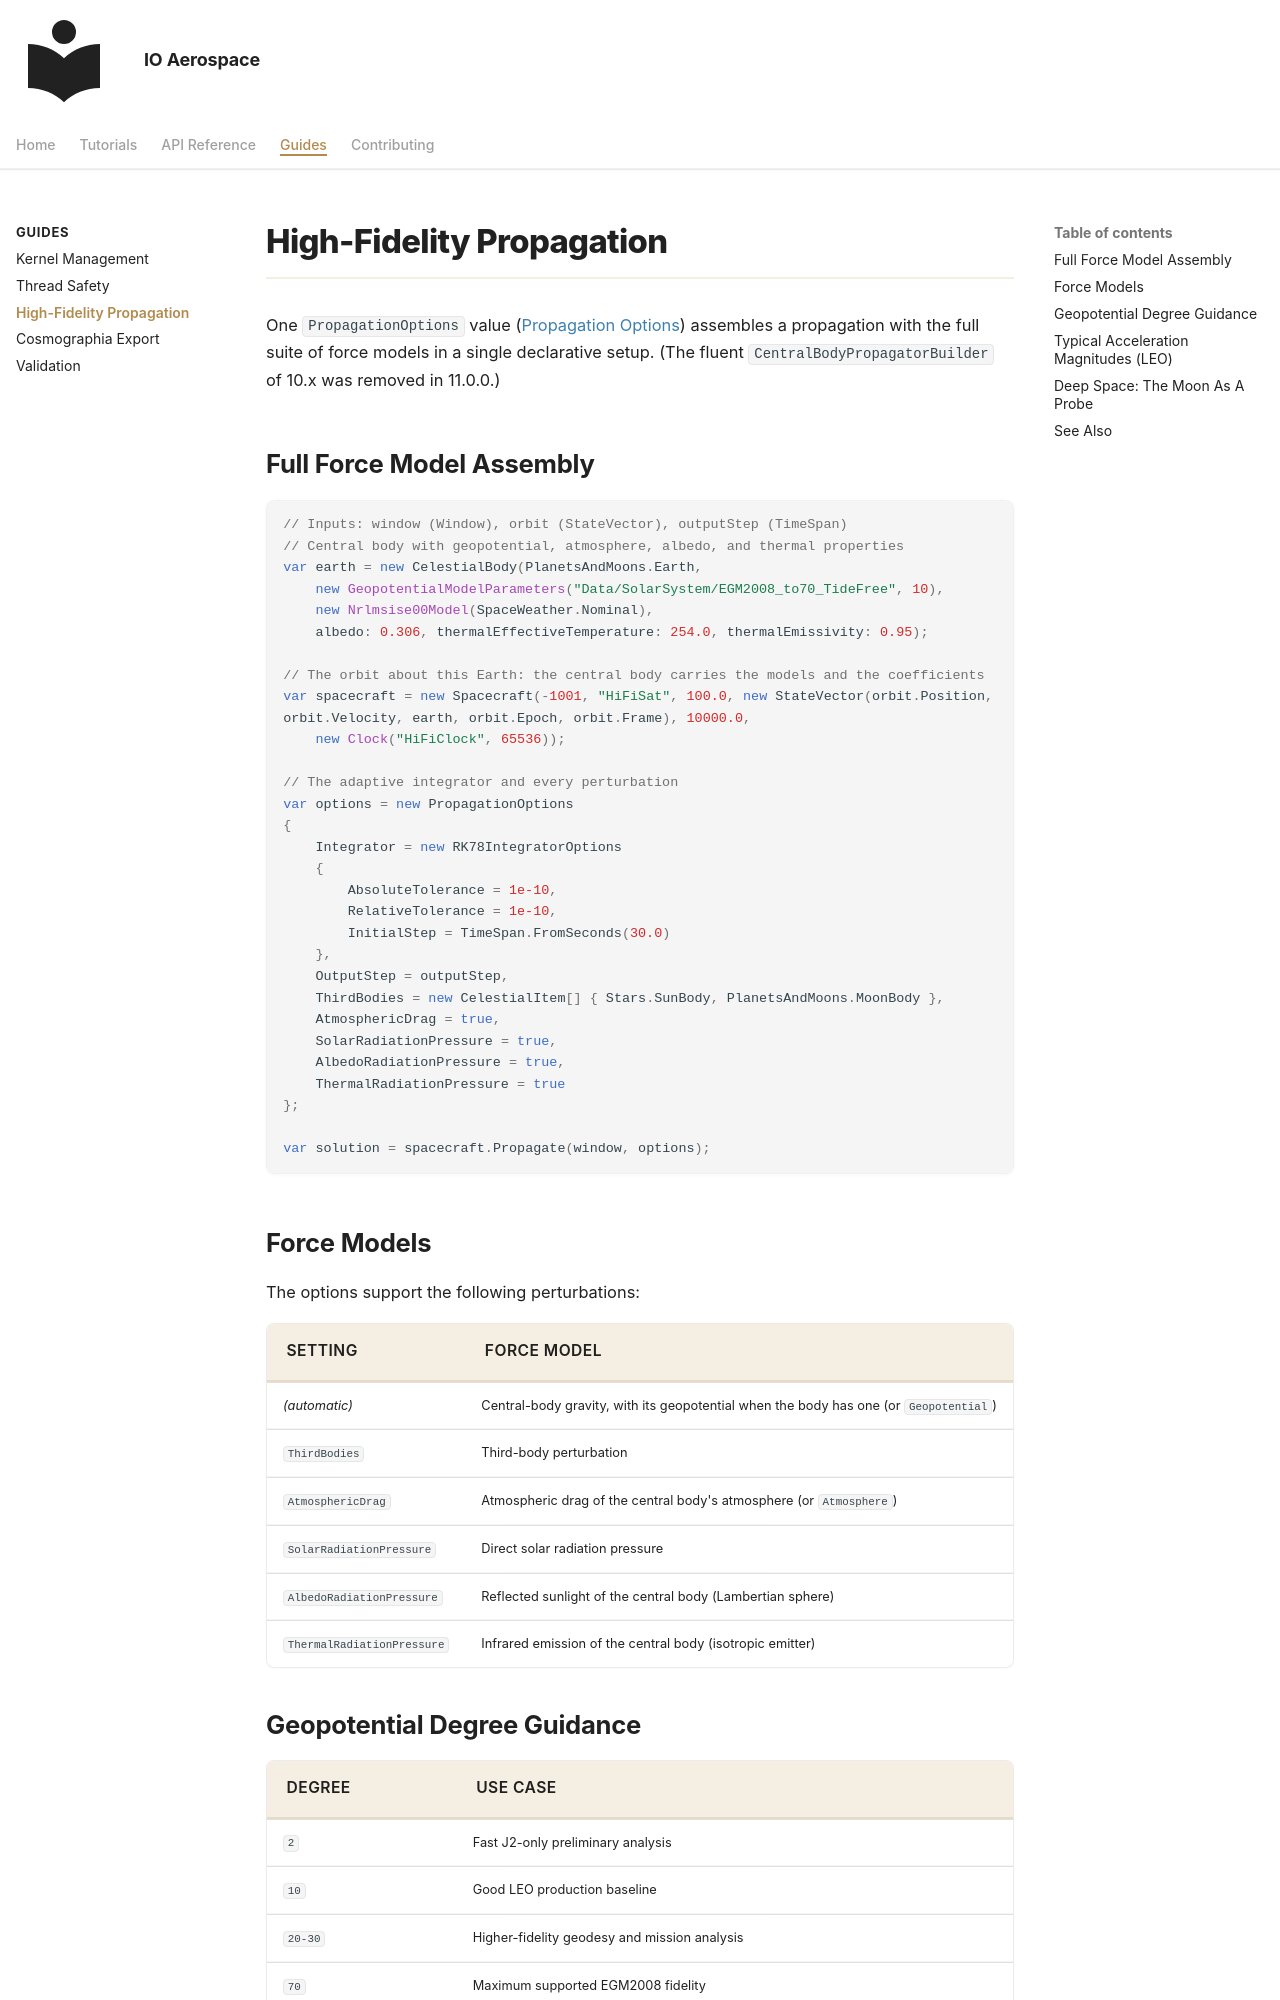

repository: IO-Aerospace-software-engineering/Astrodynamics · page: guides/high-fidelity-propagation/index.html · generator: mkdocs

# High-Fidelity Propagation

One `PropagationOptions` value ([Propagation Options](../reference/propagators.md#propagation-options)) assembles a
propagation with the full suite of force models in a single declarative setup. (The fluent `CentralBodyPropagatorBuilder`
of 10.x was removed in 11.0.0.)

## Full Force Model Assembly

```csharp
// Inputs: window (Window), orbit (StateVector), outputStep (TimeSpan)
// Central body with geopotential, atmosphere, albedo, and thermal properties
var earth = new CelestialBody(PlanetsAndMoons.Earth,
    new GeopotentialModelParameters("Data/SolarSystem/EGM2008_to70_TideFree", 10),
    new Nrlmsise00Model(SpaceWeather.Nominal),
    albedo: 0.306, thermalEffectiveTemperature: 254.0, thermalEmissivity: 0.95);

// The orbit about this Earth: the central body carries the models and the coefficients
var spacecraft = new Spacecraft(-1001, "HiFiSat", 100.0, new StateVector(orbit.Position, orbit.Velocity, earth, orbit.Epoch, orbit.Frame), 10000.0,
    new Clock("HiFiClock", 65536));

// The adaptive integrator and every perturbation
var options = new PropagationOptions
{
    Integrator = new RK78IntegratorOptions
    {
        AbsoluteTolerance = 1e-10,
        RelativeTolerance = 1e-10,
        InitialStep = TimeSpan.FromSeconds(30.0)
    },
    OutputStep = outputStep,
    ThirdBodies = new CelestialItem[] { Stars.SunBody, PlanetsAndMoons.MoonBody },
    AtmosphericDrag = true,
    SolarRadiationPressure = true,
    AlbedoRadiationPressure = true,
    ThermalRadiationPressure = true
};

var solution = spacecraft.Propagate(window, options);
```

## Force Models

The options support the following perturbations:

| Setting | Force Model |
|--------|-------------|
| *(automatic)* | Central-body gravity, with its geopotential when the body has one (or `Geopotential`) |
| `ThirdBodies` | Third-body perturbation |
| `AtmosphericDrag` | Atmospheric drag of the central body's atmosphere (or `Atmosphere`) |
| `SolarRadiationPressure` | Direct solar radiation pressure |
| `AlbedoRadiationPressure` | Reflected sunlight of the central body (Lambertian sphere) |
| `ThermalRadiationPressure` | Infrared emission of the central body (isotropic emitter) |

## Geopotential Degree Guidance

| Degree | Use Case |
|--------|----------|
| `2` | Fast J2-only preliminary analysis |
| `10` | Good LEO production baseline |
| `20-30` | Higher-fidelity geodesy and mission analysis |
| `70` | Maximum supported EGM2008 fidelity |

!!! note "Performance trade-off"
    Higher geopotential degree increases computation time significantly. Degree 10 is sufficient for most LEO missions. Reserve degree 70 for geodetic satellites or when matching external high-fidelity references.

## Typical Acceleration Magnitudes (LEO)

For context, approximate acceleration magnitudes at 400 km altitude:

- **Direct SRP**: ~4.5e-8 m/s^2 (reference)
- **Albedo**: ~10-20x smaller than direct SRP
- **Thermal (IR)**: ~15% of direct SRP, always present regardless of eclipse
